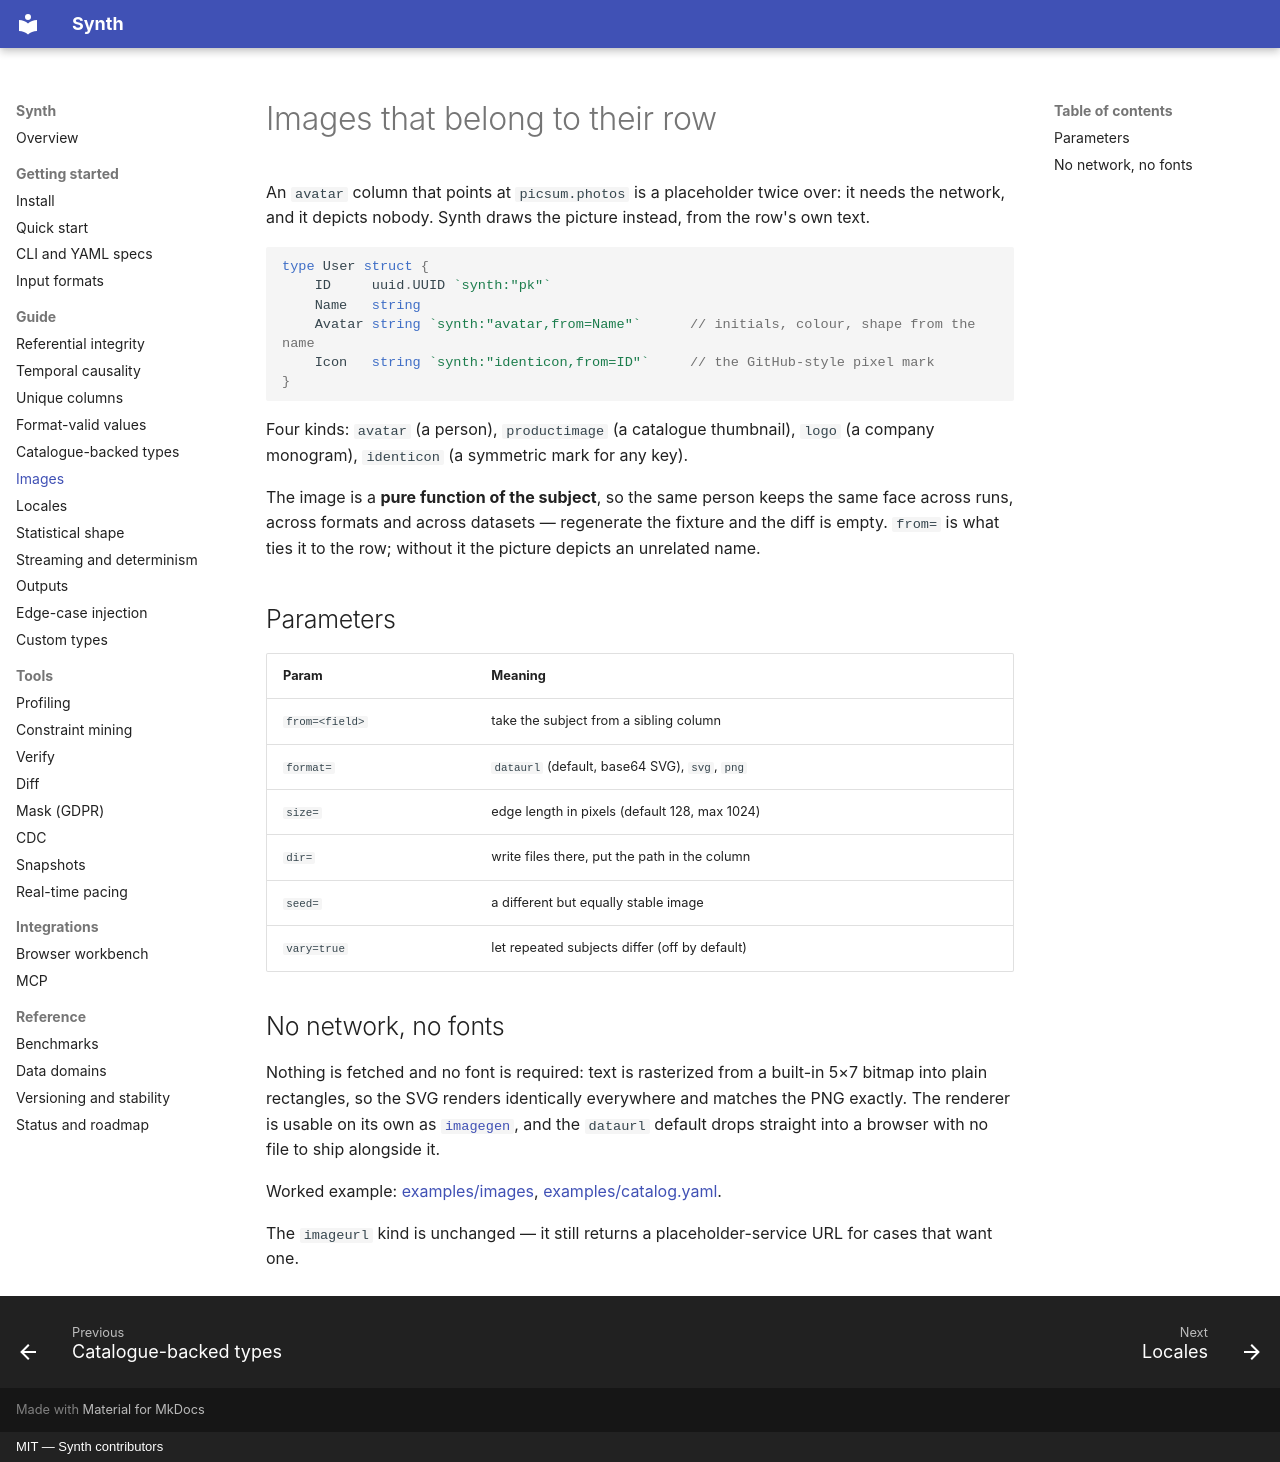

repository: bakhod1r/synth · page: guide/images/index.html · generator: mkdocs · copyright: MIT — Synth contributors

# Images that belong to their row

An `avatar` column that points at `picsum.photos` is a placeholder twice over:
it needs the network, and it depicts nobody. Synth draws the picture instead,
from the row's own text.

```go
type User struct {
    ID     uuid.UUID `synth:"pk"`
    Name   string
    Avatar string `synth:"avatar,from=Name"`      // initials, colour, shape from the name
    Icon   string `synth:"identicon,from=ID"`     // the GitHub-style pixel mark
}
```

Four kinds: `avatar` (a person), `productimage` (a catalogue thumbnail), `logo`
(a company monogram), `identicon` (a symmetric mark for any key).

The image is a **pure function of the subject**, so the same person keeps the
same face across runs, across formats and across datasets — regenerate the
fixture and the diff is empty. `from=` is what ties it to the row; without it
the picture depicts an unrelated name.

## Parameters

| Param | Meaning |
| --- | --- |
| `from=<field>` | take the subject from a sibling column |
| `format=` | `dataurl` (default, base64 SVG), `svg`, `png` |
| `size=` | edge length in pixels (default 128, max 1024) |
| `dir=` | write files there, put the path in the column |
| `seed=` | a different but equally stable image |
| `vary=true` | let repeated subjects differ (off by default) |

## No network, no fonts

Nothing is fetched and no font is required: text is rasterized from a built-in
5×7 bitmap into plain rectangles, so the SVG renders identically everywhere and
matches the PNG exactly. The renderer is usable on its own as
[`imagegen`](https://github.com/bakhod1r/synth/tree/main/imagegen), and the
`dataurl` default drops straight into a browser with no file to ship alongside
it.

Worked example:
[examples/images](https://github.com/bakhod1r/synth/tree/main/examples/images),
[examples/catalog.yaml](https://github.com/bakhod1r/synth/blob/main/examples/catalog.yaml).

The `imageurl` kind is unchanged — it still returns a placeholder-service URL
for cases that want one.
